Run: headless pygame with SDL's dummy video driver; simulated clock (each Clock.tick advances the game by its frame time, no real sleeping); random seed 0; keys injected as events and as key.get_pressed() state; no mouse input.
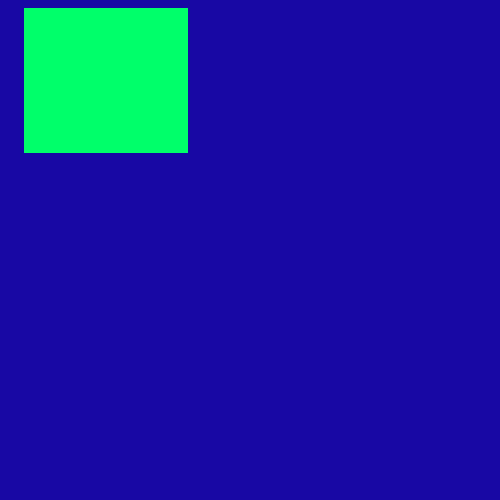
Frame 1 of 4 · flips 1–60 · no input
Frame 2 of 4 · flips 61–180 · tapped SPACE, RETURN · held RIGHT (→), D · screen unchanged from frame 1, image omitted
Frame 3 of 4 · flips 181–300 · held DOWN (↓), S · screen unchanged from frame 2, image omitted
Frame 4 of 4 · flips 301–420 · held LEFT (←), A, UP (↑), W · screen unchanged from frame 3, image omitted

The pygame program that drew these frames:

import pygame

window = pygame.display.set_mode((500, 500))
window.fill((24, 8, 164))
clock = pygame.time.Clock()
fill_color = (0, 255, 106)
cub = pygame.Rect(24, 8, 164, 145)
main_font = pygame.font.Font(None, 70)
caption = main_font.render("Открыл", True, (255, 215, 0))


while True:
    pygame.display.update()
    clock.tick(5)
    pygame.draw.rect(window, fill_color, cub)

main_font = pygame.font.Font(None, 70)
caption = main_font.render('Привет!', True, (255, 215, 0))



import pygame
pygame.init()
window = pygame.display.set_mode((500, 500))
window.fill((128, 0, 255))
clock = pygame.time.Clock()
while True:
    pygame.display.update()
    clock.tick(30)
    fill_color = (255, 255, 255)
    rect = pygame.Rect(100, 100, 200, 250)
    pygame.draw.rect(window, fill_color, rect)
    main_font = pygame.font.Font(None, 70)
    caption = main_font.render(
        'Привет!', True, (255, 215, 0)
    )
    window.blit(caption, (100, 100))
